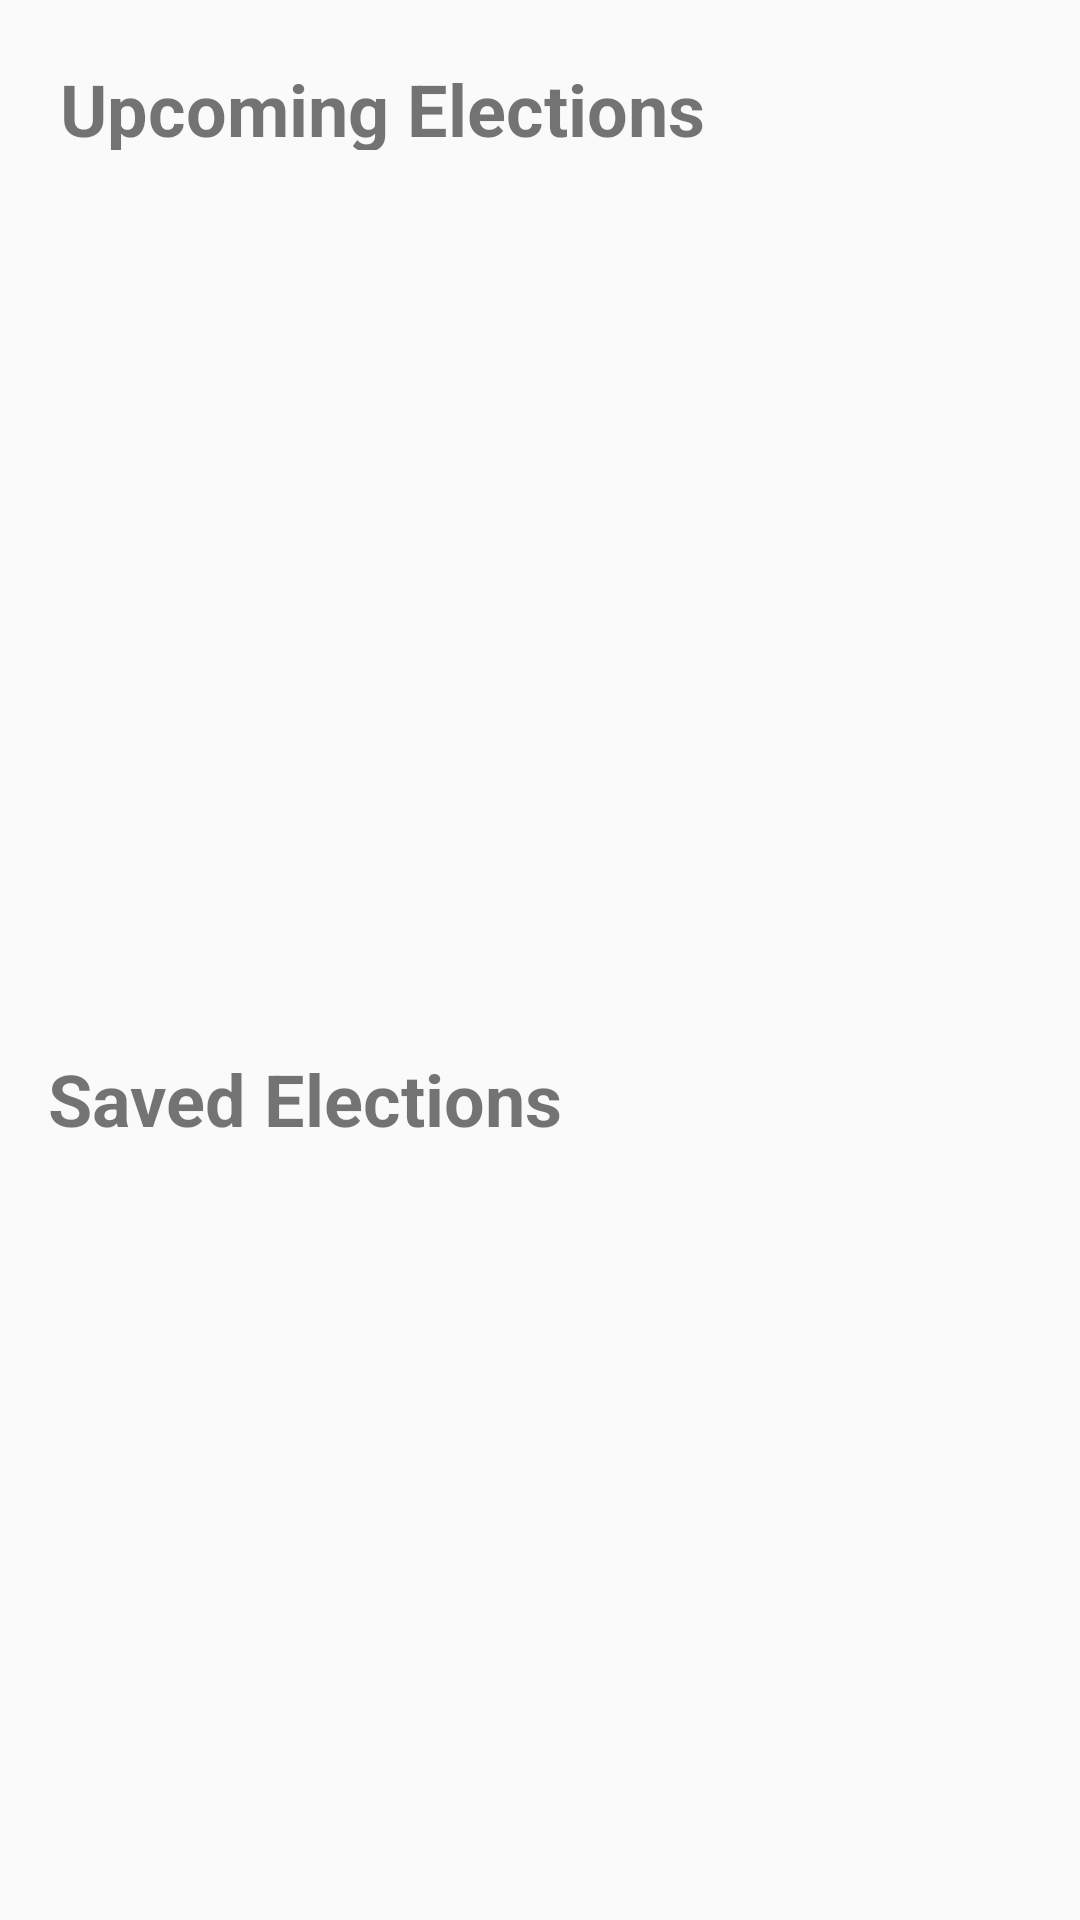

Produce the Android XML layout that renders to this screen, including the resource entries it uses.
<!-- AndroidManifest.xml: application theme AppTheme -->
<!-- res/layout/fragment_election.xml -->
<?xml version="1.0" encoding="utf-8"?>
<layout xmlns:android="http://schemas.android.com/apk/res/android"
    xmlns:app="http://schemas.android.com/apk/res-auto"
    xmlns:tools="http://schemas.android.com/tools">

    
    <data>
        <variable
            name="viewModel"
            type="com.example.android.politicalpreparedness.election.ElectionsViewModel" />
    </data>

    <androidx.constraintlayout.widget.ConstraintLayout
        android:layout_width="match_parent"
        android:layout_height="match_parent"
        tools:context="com.example.android.politicalpreparedness.MainActivity">

        
        <TextView
            android:id="@+id/upcomingTv"
            android:layout_width="match_parent"
            android:layout_height="@dimen/largetv_height"
            android:layout_marginStart="@dimen/margin_large"
            android:layout_marginTop="@dimen/margin_large"
            android:text="@string/upcoming_elections"
            android:textSize="@dimen/textSize_large"
            android:textStyle="bold"
            app:layout_constraintStart_toStartOf="parent"
            app:layout_constraintTop_toTopOf="parent" />

        <androidx.recyclerview.widget.RecyclerView
            android:id="@+id/upcomingRecyclerView"
            android:layout_width="match_parent"
            android:layout_height="@dimen/half_recycler_height"
            android:layout_marginTop="@dimen/margin_large"
            app:layoutManager="androidx.recyclerview.widget.LinearLayoutManager"
            app:layout_constraintStart_toStartOf="parent"
            app:layout_constraintTop_toBottomOf="@+id/upcomingTv"
            tools:listitem="@layout/election_item" />


        
        <TextView
            android:id="@+id/savedTv"
            android:layout_width="match_parent"
            android:layout_height="@dimen/largetv_height"
            android:layout_marginStart="16dp"
            android:text="@string/saved_elections"
            android:textSize="@dimen/textSize_large"
            android:textStyle="bold"
            app:layout_constraintStart_toStartOf="parent"
            app:layout_constraintTop_toBottomOf="@+id/upcomingRecyclerView" />

        <androidx.recyclerview.widget.RecyclerView
            android:id="@+id/savedRecyclerView"
            android:layout_width="match_parent"
            android:layout_height="0dp"
            android:layout_marginTop="@dimen/margin_large"
            app:layoutManager="androidx.recyclerview.widget.LinearLayoutManager"
            app:layout_constraintBottom_toBottomOf="parent"
            app:layout_constraintEnd_toEndOf="parent"
            app:layout_constraintStart_toStartOf="parent"
            app:layout_constraintTop_toBottomOf="@+id/savedTv"
            tools:listitem="@layout/election_item" />

    </androidx.constraintlayout.widget.ConstraintLayout>
</layout>
<!-- res/layout/election_item.xml (included above) -->
<?xml version="1.0" encoding="utf-8"?>
<layout xmlns:android="http://schemas.android.com/apk/res/android"
    xmlns:app="http://schemas.android.com/apk/res-auto"
    xmlns:tools="http://schemas.android.com/tools">

    <data>
        <variable
            name="election"
            type="com.example.android.politicalpreparedness.network.models.Election" />

        <variable
            name="clickListener"
            type="com.example.android.politicalpreparedness.election.adapter.ElectionListener" />
    </data>

    <androidx.constraintlayout.widget.ConstraintLayout
        android:layout_width="match_parent"
        android:layout_height="wrap_content"
        android:onClick="@{() -> clickListener.onClick(election)}"
        tools:background="@color/white">

        <TextView
            android:id="@+id/office_name"
            android:layout_width="0dp"
            android:layout_height="wrap_content"
            android:layout_marginStart="@dimen/margin_small"
            android:layout_marginTop="@dimen/margin_small"
            android:textAppearance="@style/title"
            android:text="@{election.name}"
            app:layout_constraintStart_toStartOf="parent"
            app:layout_constraintTop_toTopOf="parent"
            tools:text="Wisconsin Presidential Primary Election" />


        <TextView
            android:id="@+id/item_subtitle"
            android:layout_width="0dp"
            android:layout_height="wrap_content"
            android:layout_marginTop="@dimen/margin_small"
            android:layout_marginBottom="@dimen/margin_small"
            android:textAppearance="@style/subtitle"
            android:text="@{election.electionDay.toString()}"
            app:layout_constraintStart_toStartOf="@+id/office_name"
            app:layout_constraintTop_toBottomOf="@+id/office_name"
            tools:text="Tue Apr 07 00:00:00 EDT 2020"/>



    </androidx.constraintlayout.widget.ConstraintLayout>

</layout>
<!-- resources referenced by this layout -->
<resources>
  <dimen name="half_recycler_height">280dp</dimen>
  <dimen name="largetv_height">30dp</dimen>
  <dimen name="margin_large">20dp</dimen>
  <dimen name="margin_small">12dp</dimen>
  <dimen name="textSize_large">24sp</dimen>
  <string name="saved_elections">Saved Elections</string>
  <string name="upcoming_elections">Upcoming Elections</string>
  <style name="subtitle">
          <item name="android:textColor">#696966</item>
          <item name="android:textSize">16sp</item>
      </style>
  <style name="title">
          <item name="android:textColor">@color/colorPrimaryDark</item>
          <item name="android:textSize">20sp</item>
      </style>
  <style name="AppTheme" parent="Theme.AppCompat.Light.DarkActionBar">
          
          <item name="colorPrimary">@color/colorPrimary</item>
          <item name="colorPrimaryDark">@color/colorPrimaryDark</item>
          <item name="colorAccent">@color/colorAccent</item>
      </style>
  <!-- not gathered from this repository: default colours our renderer supplied (Android Studio template values) -->
  <color name="white">#FFFFFFFF</color>
  <color name="colorPrimary">#FF6200EE</color>
  <color name="colorPrimaryDark">#FF3700B3</color>
  <color name="colorAccent">#FF03DAC5</color>
</resources>
